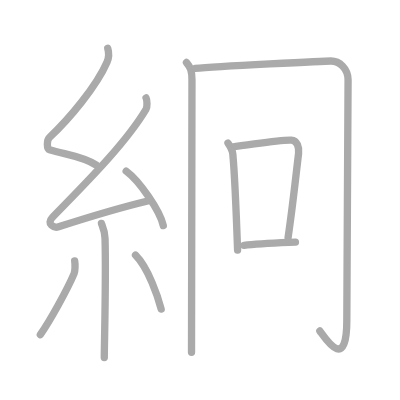
t = 0.00 s
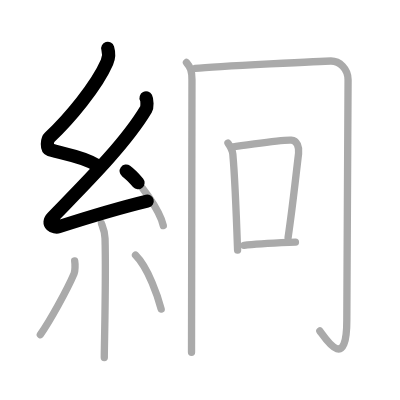
t = 2.25 s
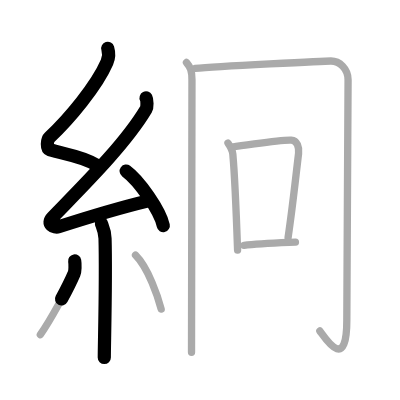
t = 4.50 s
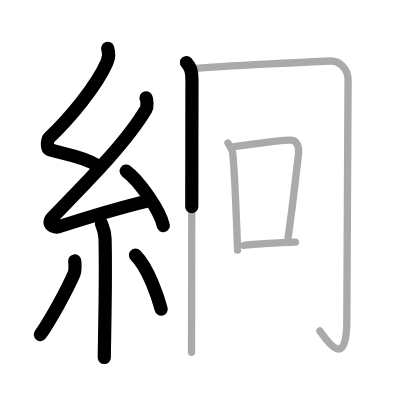
t = 6.50 s
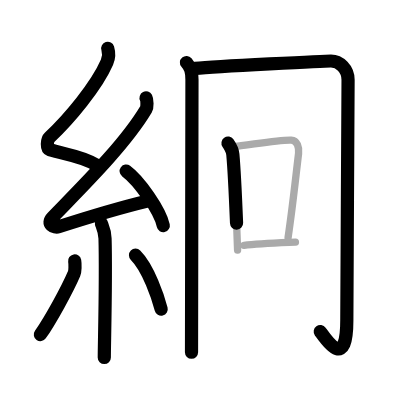
t = 8.75 s
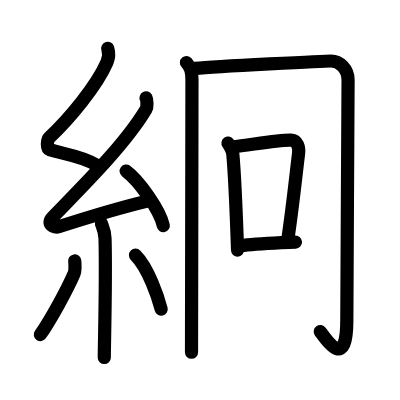
t = 11.00 s

The animated SVG that drew these frames (rendered in a browser with its animation timeline set to each time). Animation: 11 SMIL elements (animate=11); one cycle of 11.00 s.

<?xml version="1.0" standalone="no"?>
<!DOCTYPE svg PUBLIC "-//W3C//DTD SVG 1.1//EN"   "http://www.w3.org/Graphics/SVG/1.1/DTD/svg11.dtd">
<svg width="400px" height="400px"  version="1.1" xmlns="http://www.w3.org/2000/svg">
  <defs>
    <marker id="Triangle" viewBox="0 0 10 10" refX="0" refY="5" markerUnits="strokeWidth" markerWidth="3" style="stroke-opacity:0%;fill:#aaaaaa;" markerHeight="2" orient="auto">
      <path d="M 0 0 L 10 5 L 0 10 z" />
    </marker>
    
    <marker id="Arrow" viewBox="0 0 10 10" refX="5" refY="5" markerUnits="strokeWidth" markerWidth="1.8" style="stroke-opacity:0%;fill:#770000;" markerHeight="2" orient="auto">
      <path d="M 0 4 L 6 4 L 4 1 L 10 5 L 4 9 L 6 6 L 0 6 z" />
        <circle cx="5" cy="5" r="5" />
      </marker>
    
    <marker id="TriangleRed" viewBox="0 0 10 10" refX="0" refY="5" markerUnits="strokeWidth" markerWidth="3" style="stroke-opacity:0%;fill:#CC0000;" markerHeight="2" orient="auto">
      <path d="M 0 0 L 10 5 L 0 10 z" />
    </marker>
    
    <marker id="ArrowRed" viewBox="0 0 10 10" refX="5" refY="5" markerUnits="strokeWidth" markerWidth="1.8" style="stroke-opacity:0%;fill:#CC0000;" markerHeight="2" orient="auto">
      <path d="M 0 4 L 6 4 L 4 1 L 10 5 L 4 9 L 6 6 L 0 6 z" />
        <circle cx="5" cy="5" r="5" />
      </marker>
    
  </defs>
  
  <path style="fill:#ffffff; fill-opacity:100%; fill-rule:evenodd; stroke-width:0;" d="M 0 0 L 400px 0 L 400px 400px L 0 400px L 0 0" />

  <g transform="scale(3.6697247706422 3.6697247706422)">
<path style="fill:none; fill-opacity:0%; fill-rule:evenodd; stroke:#aaaaaa; stroke-opacity:100%; stroke-width: 1.5pt; stroke-linejoin:round; stroke-linecap:round;" d="M29.36 13.17c0.41 1.34 0.43 2.34-0.21 3.8c-2.8 6.45-10.18 15.32-15.65 20.47c-0.76 0.71-0.82 3.1 0 3.35c4.32 1.34 9.04 1.74 12.75 4.2"></path>
<path style="fill:none; fill-opacity:0%; fill-rule:evenodd; stroke:#aaaaaa; stroke-opacity:100%; stroke-width: 1.5pt; stroke-linejoin:round; stroke-linecap:round;" d="M39.8 26.68c0.3 0.58 0.37 2.46 0 3.09C34 39.5 22.31 50.94 14.32 59.21c-1.83 1.89 0.46 2.98 1.65 2.59c5-1.61 17.87-5.49 24.29-7.03"></path>
<path style="fill:none; fill-opacity:0%; fill-rule:evenodd; stroke:#aaaaaa; stroke-opacity:100%; stroke-width: 1.5pt; stroke-linejoin:round; stroke-linecap:round;" d="M34.38 46.63c3.57 2.62 9.23 10.77 10.12 14.85"></path>
<path style="fill:none; fill-opacity:0%; fill-rule:evenodd; stroke:#aaaaaa; stroke-opacity:100%; stroke-width: 1.5pt; stroke-linejoin:round; stroke-linecap:round;" d="M27.64 60.87c0.07 0.36 0.91 1.85 0.98 4.09c0.31 10.79-0.2 28.79-0.2 32.46"></path>
<path style="fill:none; fill-opacity:0%; fill-rule:evenodd; stroke:#aaaaaa; stroke-opacity:100%; stroke-width: 1.5pt; stroke-linejoin:round; stroke-linecap:round;" d="M20.35 71.1c0.16 0.94 0.13 2.79-0.16 3.47c-1.87 4.39-6.55 12.85-9.2 16.62"></path>
<path style="fill:none; fill-opacity:0%; fill-rule:evenodd; stroke:#aaaaaa; stroke-opacity:100%; stroke-width: 1.5pt; stroke-linejoin:round; stroke-linecap:round;" d="M36.93 69.54c3.5 3.47 6.18 11.54 6.99 14.69"></path>
<path style="fill:none; fill-opacity:0%; fill-rule:evenodd; stroke:#aaaaaa; stroke-opacity:100%; stroke-width: 1.5pt; stroke-linejoin:round; stroke-linecap:round;" d="M50.81 17.03c1.12 1.31 1.5 2.3 1.5 4.68c0 4.79-0.12 70.37-0.12 74.29"></path>
<path style="fill:none; fill-opacity:0%; fill-rule:evenodd; stroke:#aaaaaa; stroke-opacity:100%; stroke-width: 1.5pt; stroke-linejoin:round; stroke-linecap:round;" d="M53.16 18.65c6.11-0.58 35.69-2.03 37.03-2.03c2.32 0 4.66 2.12 4.66 5.14c0 2.36-0.34 60.05-0.34 65.48c0 14-5.5 5.5-7.35 2.95"></path>
<path style="fill:none; fill-opacity:0%; fill-rule:evenodd; stroke:#aaaaaa; stroke-opacity:100%; stroke-width: 1.5pt; stroke-linejoin:round; stroke-linecap:round;" d="M62.13 39c0.87 1.25 1.26 2.42 1.32 3.05c0.45 4.97 0.98 17.18 1.29 26.11"></path>
<path style="fill:none; fill-opacity:0%; fill-rule:evenodd; stroke:#aaaaaa; stroke-opacity:100%; stroke-width: 1.5pt; stroke-linejoin:round; stroke-linecap:round;" d="M63.17 40.07c6.58-0.82 12.95-2.02 16.21-1.89c1.62 0.07 2.18 1.98 1.98 3.66c-0.91 7.57-1.61 14.41-2.86 22.91"></path>
<path style="fill:none; fill-opacity:0%; fill-rule:evenodd; stroke:#aaaaaa; stroke-opacity:100%; stroke-width: 1.5pt; stroke-linejoin:round; stroke-linecap:round;" d="M66.5 66.85c3.74-0.44 8-0.6 14.01-0.87"></path>

<path style="fill:none; fill-opacity:0%; fill-rule:evenodd; stroke:#000000; stroke-opacity:100%; stroke-width: 2.7pt; stroke-linejoin:round; stroke-linecap:round;" d="M29.36 13.17c0.41 1.34 0.43 2.34-0.21 3.8c-2.8 6.45-10.18 15.32-15.65 20.47c-0.76 0.71-0.82 3.1 0 3.35c4.32 1.34 9.04 1.74 12.75 4.2" pathLength="100" stroke-dashoffset="100" stroke-dasharray="100 105"><animate id="dashAnim1" attributeName="stroke-dashoffset" from="100" to="0" dur="1s" calcMode="linear" fill="freeze"/></path>
<path style="fill:none; fill-opacity:0%; fill-rule:evenodd; stroke:#000000; stroke-opacity:100%; stroke-width: 2.7pt; stroke-linejoin:round; stroke-linecap:round;" d="M39.8 26.68c0.3 0.58 0.37 2.46 0 3.09C34 39.5 22.31 50.94 14.32 59.21c-1.83 1.89 0.46 2.98 1.65 2.59c5-1.61 17.87-5.49 24.29-7.03" pathLength="100" stroke-dashoffset="100" stroke-dasharray="100 105"><animate id="dashAnim2" attributeName="stroke-dashoffset" from="100" to="0" dur="1s" calcMode="linear" begin="dashAnim1.end" fill="freeze"/></path>
<path style="fill:none; fill-opacity:0%; fill-rule:evenodd; stroke:#000000; stroke-opacity:100%; stroke-width: 2.7pt; stroke-linejoin:round; stroke-linecap:round;" d="M34.38 46.63c3.57 2.62 9.23 10.77 10.12 14.85" pathLength="100" stroke-dashoffset="100" stroke-dasharray="100 105"><animate id="dashAnim3" attributeName="stroke-dashoffset" from="100" to="0" dur="1s" calcMode="linear" begin="dashAnim2.end" fill="freeze"/></path>
<path style="fill:none; fill-opacity:0%; fill-rule:evenodd; stroke:#000000; stroke-opacity:100%; stroke-width: 2.7pt; stroke-linejoin:round; stroke-linecap:round;" d="M27.64 60.87c0.07 0.36 0.91 1.85 0.98 4.09c0.31 10.79-0.2 28.79-0.2 32.46" pathLength="100" stroke-dashoffset="100" stroke-dasharray="100 105"><animate id="dashAnim4" attributeName="stroke-dashoffset" from="100" to="0" dur="1s" calcMode="linear" begin="dashAnim3.end" fill="freeze"/></path>
<path style="fill:none; fill-opacity:0%; fill-rule:evenodd; stroke:#000000; stroke-opacity:100%; stroke-width: 2.7pt; stroke-linejoin:round; stroke-linecap:round;" d="M20.35 71.1c0.16 0.94 0.13 2.79-0.16 3.47c-1.87 4.39-6.55 12.85-9.2 16.62" pathLength="100" stroke-dashoffset="100" stroke-dasharray="100 105"><animate id="dashAnim5" attributeName="stroke-dashoffset" from="100" to="0" dur="1s" calcMode="linear" begin="dashAnim4.end" fill="freeze"/></path>
<path style="fill:none; fill-opacity:0%; fill-rule:evenodd; stroke:#000000; stroke-opacity:100%; stroke-width: 2.7pt; stroke-linejoin:round; stroke-linecap:round;" d="M36.93 69.54c3.5 3.47 6.18 11.54 6.99 14.69" pathLength="100" stroke-dashoffset="100" stroke-dasharray="100 105"><animate id="dashAnim6" attributeName="stroke-dashoffset" from="100" to="0" dur="1s" calcMode="linear" begin="dashAnim5.end" fill="freeze"/></path>
<path style="fill:none; fill-opacity:0%; fill-rule:evenodd; stroke:#000000; stroke-opacity:100%; stroke-width: 2.7pt; stroke-linejoin:round; stroke-linecap:round;" d="M50.81 17.03c1.12 1.31 1.5 2.3 1.5 4.68c0 4.79-0.12 70.37-0.12 74.29" pathLength="100" stroke-dashoffset="100" stroke-dasharray="100 105"><animate id="dashAnim7" attributeName="stroke-dashoffset" from="100" to="0" dur="1s" calcMode="linear" begin="dashAnim6.end" fill="freeze"/></path>
<path style="fill:none; fill-opacity:0%; fill-rule:evenodd; stroke:#000000; stroke-opacity:100%; stroke-width: 2.7pt; stroke-linejoin:round; stroke-linecap:round;" d="M53.16 18.65c6.11-0.58 35.69-2.03 37.03-2.03c2.32 0 4.66 2.12 4.66 5.14c0 2.36-0.34 60.05-0.34 65.48c0 14-5.5 5.5-7.35 2.95" pathLength="100" stroke-dashoffset="100" stroke-dasharray="100 105"><animate id="dashAnim8" attributeName="stroke-dashoffset" from="100" to="0" dur="1s" calcMode="linear" begin="dashAnim7.end" fill="freeze"/></path>
<path style="fill:none; fill-opacity:0%; fill-rule:evenodd; stroke:#000000; stroke-opacity:100%; stroke-width: 2.7pt; stroke-linejoin:round; stroke-linecap:round;" d="M62.13 39c0.87 1.25 1.26 2.42 1.32 3.05c0.45 4.97 0.98 17.18 1.29 26.11" pathLength="100" stroke-dashoffset="100" stroke-dasharray="100 105"><animate id="dashAnim9" attributeName="stroke-dashoffset" from="100" to="0" dur="1s" calcMode="linear" begin="dashAnim8.end" fill="freeze"/></path>
<path style="fill:none; fill-opacity:0%; fill-rule:evenodd; stroke:#000000; stroke-opacity:100%; stroke-width: 2.7pt; stroke-linejoin:round; stroke-linecap:round;" d="M63.17 40.07c6.58-0.82 12.95-2.02 16.21-1.89c1.62 0.07 2.18 1.98 1.98 3.66c-0.91 7.57-1.61 14.41-2.86 22.91" pathLength="100" stroke-dashoffset="100" stroke-dasharray="100 105"><animate id="dashAnim10" attributeName="stroke-dashoffset" from="100" to="0" dur="1s" calcMode="linear" begin="dashAnim9.end" fill="freeze"/></path>
<path style="fill:none; fill-opacity:0%; fill-rule:evenodd; stroke:#000000; stroke-opacity:100%; stroke-width: 2.7pt; stroke-linejoin:round; stroke-linecap:round;" d="M66.5 66.85c3.74-0.44 8-0.6 14.01-0.87" pathLength="100" stroke-dashoffset="100" stroke-dasharray="100 105"><animate id="dashAnim11" attributeName="stroke-dashoffset" from="100" to="0" dur="1s" calcMode="linear" begin="dashAnim10.end" fill="freeze"/></path>

</g>

</svg>  
          
